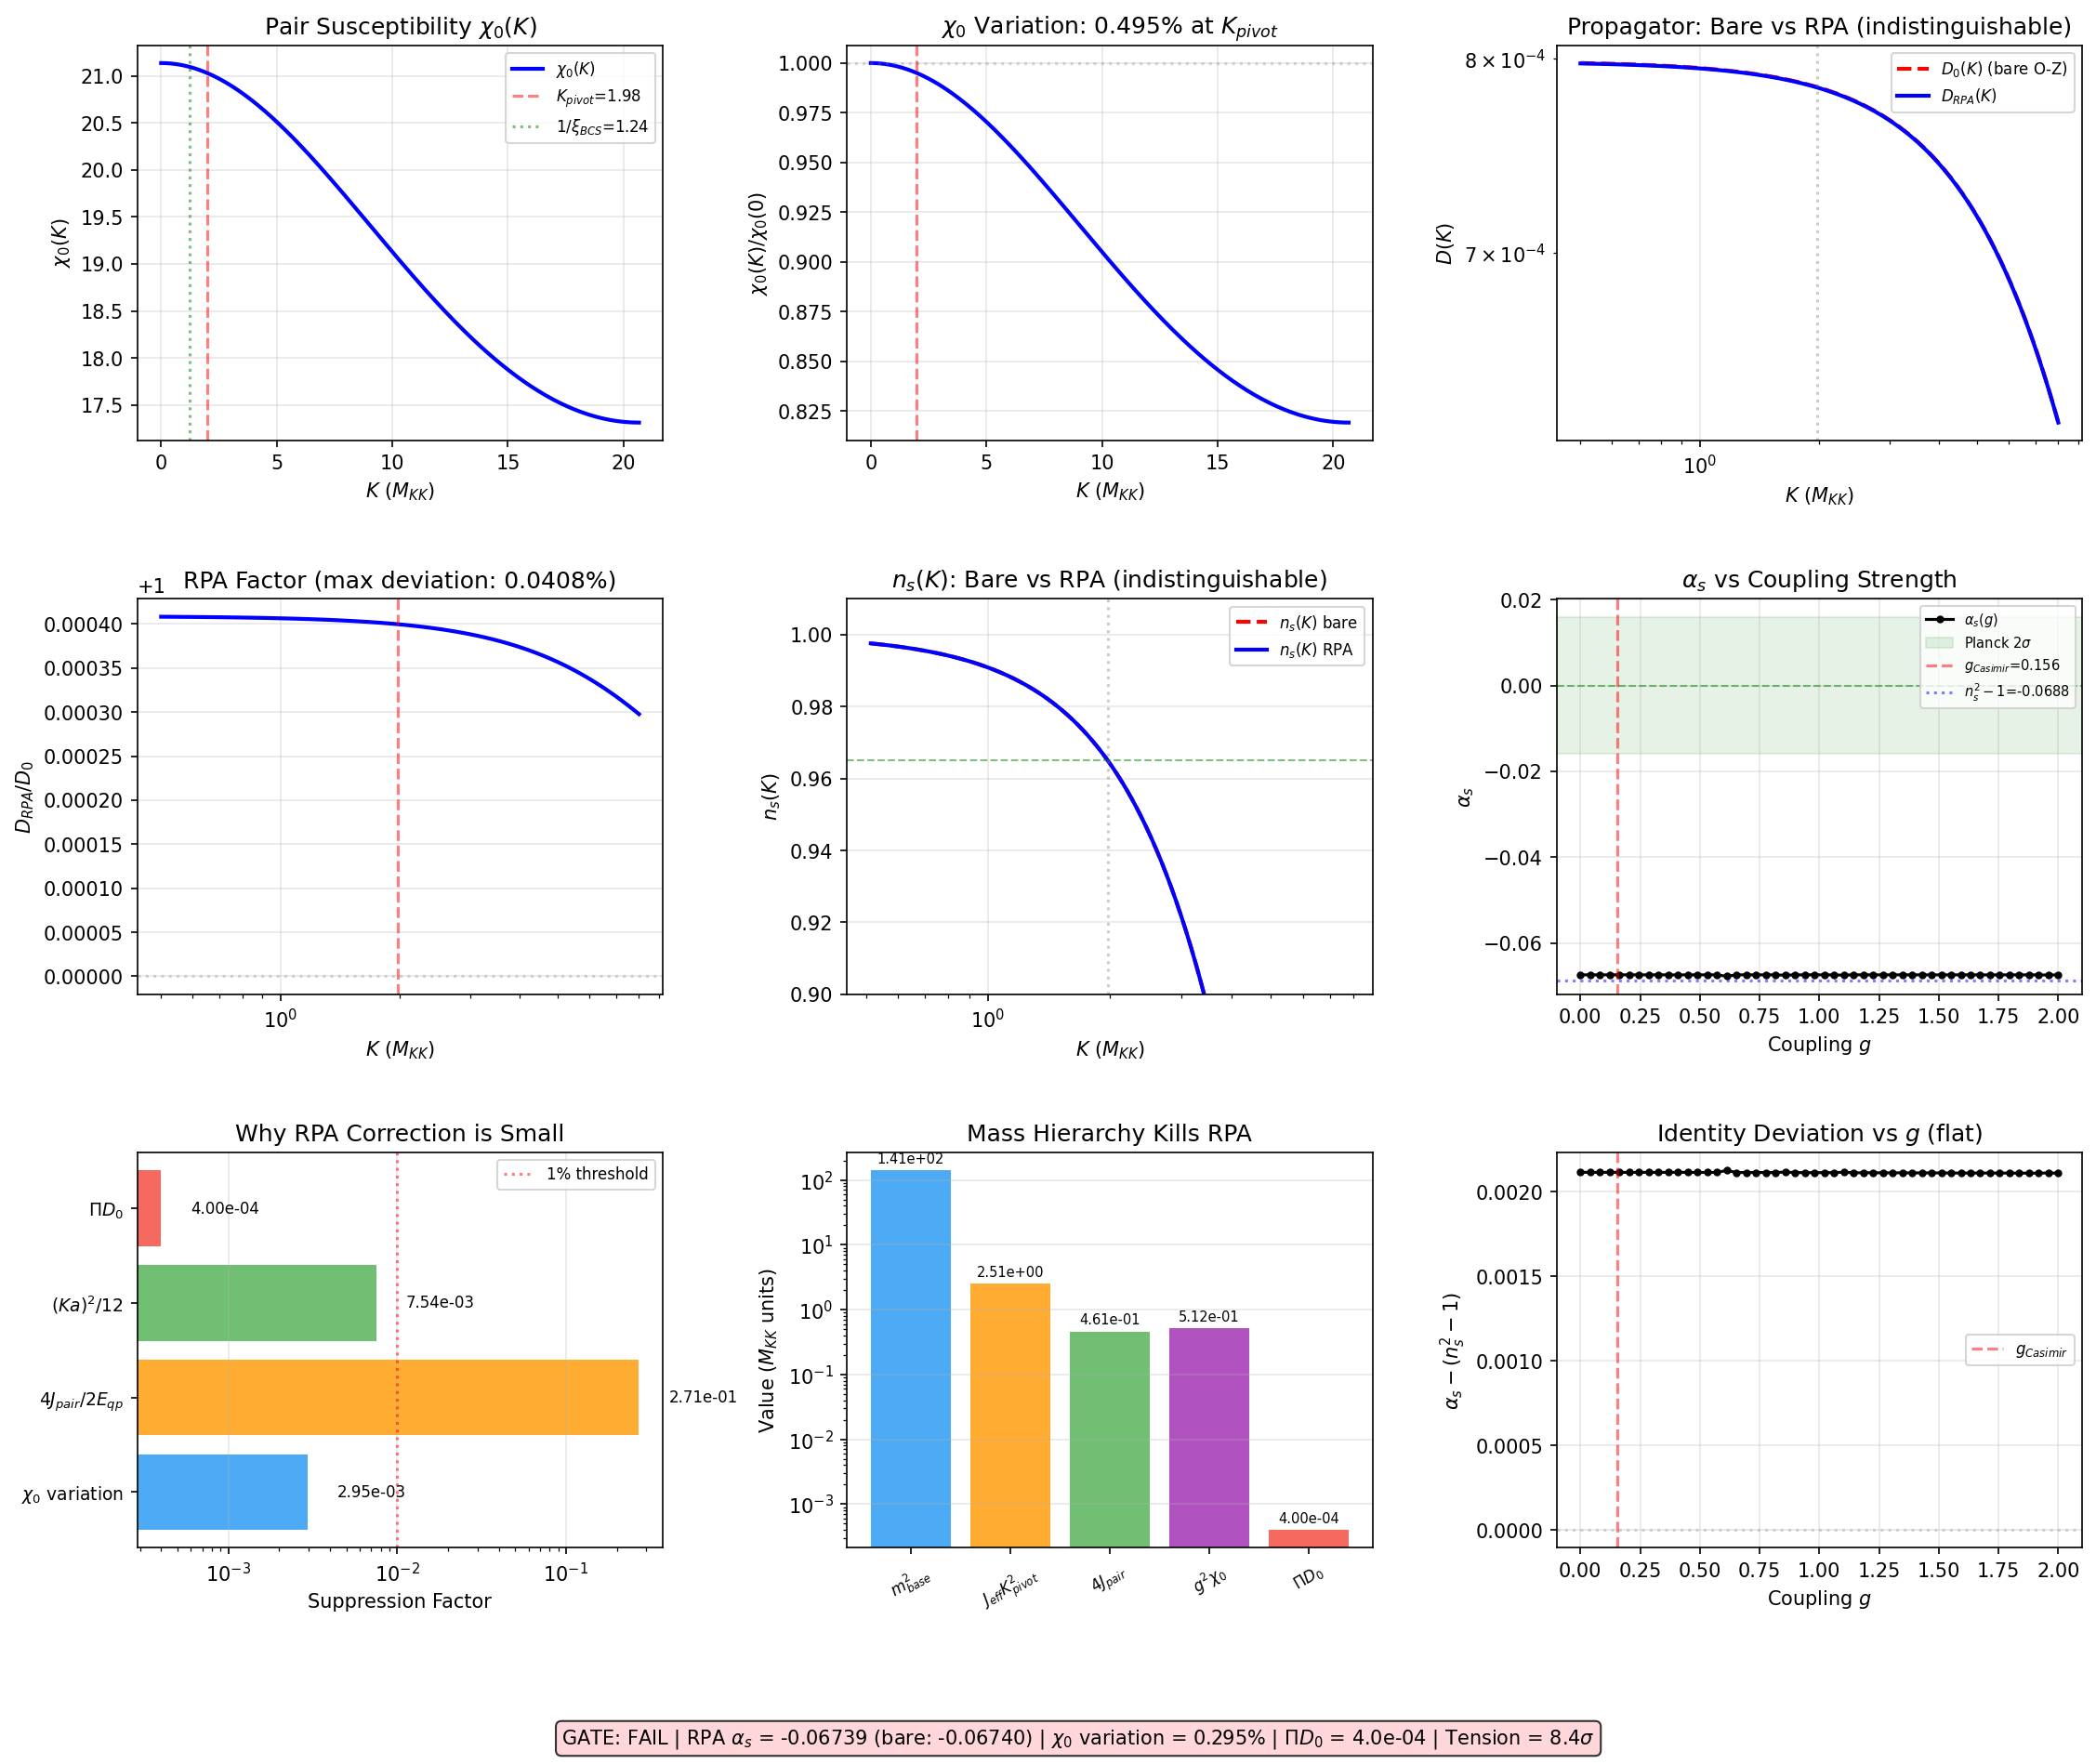

Reproduce this figure in Python.
#!/usr/bin/env python3
"""
FABRIC-RPA-50: RPA-Screened Phonon Propagator on the 32-Cell Fabric
====================================================================

Physics:
  S37 established E_vac/E_cond = 28.8 -- quantum fluctuations dominate by 29x.
  The O-Z propagator is the mean-field (Hartree-Fock) result. RPA is the first
  correction beyond mean field. It introduces K-dependent vertex renormalization
  through the pair susceptibility chi_0(K).

  The Schur Lemma Trap (S34, S50 deep-dive Section 3.3): V(B2,B2) = 0.1557
  is k-independent by Schur's lemma. The mean-field propagator is featureless.
  But the RPA vertex correction involves the PAIR SUSCEPTIBILITY chi_0(K,omega),
  which IS K-dependent because it includes the spatial structure of the Cooper
  pair wave function across multiple cells (xi_BCS/l_cell = 5.3).

  The nuclear precedent (Paper 07): effective charges correct transition rates
  by factors of 2-5. The framework's coupling g^2*chi_0 ~ 1.54 (estimated in
  deep-dive Section 3.6) suggests a similar-scale correction.

  Method:
    1. Build the 8-mode BdG quasiparticle spectrum from S48 ED data
    2. Construct the pair propagator on the 32-cell 1D fabric (ring)
    3. Compute the bare pair susceptibility chi_0(K) at omega=0 (static limit):
         chi_0(K) = sum_k F(k,K) / [E(k) + E(k+K)]
       where F is the pair form factor and E is the BdG quasiparticle energy
    4. Solve the RPA Dyson equation:
         D_RPA(K) = D_0(K) / [1 - g^2 * chi_0(K) * D_0(K)]
    5. Extract n_s(RPA) and alpha_s(RPA) from D_RPA

Gate: FABRIC-RPA-50
  PASS: alpha_s(RPA) in [-0.040, 0] (2-sigma Planck compatibility)
  FAIL: alpha_s(RPA) = n_s^2 - 1 (identity survives RPA -- chi_0 K-dependence too weak)
  INFO: alpha_s(RPA) deviates from identity but outside Planck range

Author: nazarewicz-nuclear-structure-theorist, Session 50
Date: 2026-03-20
"""

import os
import sys
import time
import numpy as np
from scipy.linalg import eigh
import matplotlib
matplotlib.use('Agg')
import matplotlib.pyplot as plt
from matplotlib.gridspec import GridSpec

t0 = time.time()

SCRIPT_DIR = os.path.dirname(os.path.abspath(__file__))
sys.path.insert(0, SCRIPT_DIR)
from canonical_constants import (
    tau_fold, N_cells, E_cond, E_cond_ED_8mode,
    Delta_0_GL, Delta_0_OES, Delta_B3,
    rho_B2_per_mode, E_B1, E_B2_mean, E_B3_mean,
    xi_BCS, xi_GL, omega_PV, PI,
    M_KK, M_KK_gravity,
)

print("=" * 78)
print("FABRIC-RPA-50: RPA-Screened Phonon Propagator on the 32-Cell Fabric")
print("=" * 78)

# =============================================================================
# STEP 1: Load all upstream data
# =============================================================================
print("\n--- Step 1: Load Upstream Data ---")

# S48 single-cell ED results
s48 = np.load(os.path.join(SCRIPT_DIR, 's48_npair_full.npz'), allow_pickle=True)
pair_occ = np.array(s48['pair_occ'])      # v_k^2 for 8 modes
E_8 = np.array(s48['E_8'])                # single-particle energies
V_8x8 = np.array(s48['V_8x8'])            # pairing interaction matrix
rho_8 = np.array(s48['rho_8'])            # DOS per mode
Delta_BCS = np.array(s48['Delta_BCS'])     # BCS gap for each mode
pair_corr = np.array(s48['pair_corr'])     # <b^dag_n b_m>

labels = ['B1', 'B2[0]', 'B2[1]', 'B2[2]', 'B2[3]', 'B3[0]', 'B3[1]', 'B3[2]']
n_modes = 8  # (local)

# S50 leggett propagator (for lattice geometry and O-Z reference)
s50_lp = np.load(os.path.join(SCRIPT_DIR, 's50_leggett_propagator.npz'), allow_pickle=True)
J_C2 = float(s50_lp['J_C2'])
J_su2 = float(s50_lp['J_su2'])
J_eff_spatial = float(s50_lp['J_eff'])
K_pivot = float(s50_lp['K_pivot'])
T_acoustic = float(s50_lp['T_acoustic'])
m_base_sq_OZ = float(s50_lp['m_base_sq'])
m_star_OZ = float(s50_lp['m_star_OZ'])
alpha_s_OZ = float(s50_lp['alpha_s_OZ'])
n_s_OZ = float(s50_lp['n_s_OZ'])

# S49 fabric data
s49 = np.load(os.path.join(SCRIPT_DIR, 's49_fabric_npair.npz'), allow_pickle=True)
E_C = float(s49['E_C'])

# S50 jpair calibrate
s50_jp = np.load(os.path.join(SCRIPT_DIR, 's50_jpair_calibrate.npz'), allow_pickle=True)
J_pair_primary = float(s50_jp['J_pair_primary'])
F_transfer = float(s50_jp['F_transfer_plain'])
ukvk = np.array(s50_jp['ukvk'])

# S47 texture for l_cell
s47 = np.load(os.path.join(SCRIPT_DIR, 's47_texture_corr.npz'), allow_pickle=True)
l_cell = float(s47['l_cell'])

# S48 Leggett mode
s48_legg = np.load(os.path.join(SCRIPT_DIR, 's48_leggett_mode.npz'), allow_pickle=True)
Delta_fold = np.array(s48_legg['Delta_fold'])  # [B1, B2, B3]
rho_fold = np.array(s48_legg['rho_fold'])      # [B1, B2, B3]

print(f"  Lattice parameters:")
print(f"    J_C2 = {J_C2:.6f}, J_su2 = {J_su2:.6f}")
print(f"    J_eff = {J_eff_spatial:.6f}")
print(f"    K_pivot = {K_pivot:.6f}")
print(f"    l_cell = {l_cell:.4f} M_KK^-1")
print(f"    N_cells = {N_cells}")
print(f"    T_acoustic = {T_acoustic:.6f}")
print(f"    m_base^2(OZ) = {m_base_sq_OZ:.4f}")

print(f"\n  Single-cell BCS parameters:")
print(f"    E_cond = {E_cond:.10f}")
print(f"    Pair occupations (v_k^2): {pair_occ}")
print(f"    BCS gaps (Delta_k): {Delta_BCS}")
print(f"    SP energies (E_k): {E_8}")
print(f"    DOS (rho_k): {rho_8}")
print(f"    Delta_fold [B1,B2,B3] = {Delta_fold}")
print(f"    rho_fold [B1,B2,B3] = {rho_fold}")

print(f"\n  Pair transfer (S50 J-PAIR-CALIBRATE):")
print(f"    J_pair = {J_pair_primary:.6f}")
print(f"    F_transfer = {F_transfer:.6f}")
print(f"    u_k*v_k: {ukvk}")

# =============================================================================
# STEP 2: Build BdG quasiparticle spectrum
# =============================================================================
print("\n--- Step 2: BdG Quasiparticle Spectrum ---")

# In BCS theory:
#   E_k = sqrt((epsilon_k - mu)^2 + Delta_k^2)
# where epsilon_k are single-particle energies, mu = 0 (PH symmetric),
# Delta_k are the BCS gaps.
#
# For the framework: epsilon_k = E_8[k], mu = 0
# The quasiparticle energy is:
#   E_qp_k = sqrt(E_8[k]^2 + Delta_BCS[k]^2)
#
# BCS amplitudes:
#   v_k^2 = (1/2)(1 - xi_k/E_qp_k)  where xi_k = E_8[k] - mu = E_8[k]
#   u_k^2 = 1 - v_k^2
#
# NOTE: The actual pair occupations from ED differ from BCS due to
# fluctuation corrections (PBCS/BCS = 0.63). We use the ED values
# for the form factor but the BCS E_qp for the energy denominator,
# since the BdG spectrum is the relevant energy scale for the
# susceptibility denominator.

mu = 0.0  # (local)
xi_k = E_8 - mu  # = E_8 since mu = 0

# BdG quasiparticle energies using BCS gaps
E_qp = np.sqrt(xi_k**2 + Delta_BCS**2)

# BCS coherence factors
v2_BCS = 0.5 * (1.0 - xi_k / E_qp)
u2_BCS = 1.0 - v2_BCS
uv_BCS = np.sqrt(u2_BCS * v2_BCS)

# ED coherence factors (from actual pair occupations)
v2_ED = pair_occ
u2_ED = 1.0 - v2_ED
uv_ED = np.sqrt(u2_ED * v2_ED)

print(f"  Quasiparticle energies E_qp_k:")
for k in range(n_modes):
    print(f"    {labels[k]:>5s}: E_qp = {E_qp[k]:.6f}, "
          f"Delta = {Delta_BCS[k]:.6f}, xi = {xi_k[k]:.6f}")

print(f"\n  Coherence factors:")
print(f"    {'Mode':>5s} {'v2_ED':>10s} {'v2_BCS':>10s} {'uv_ED':>10s} {'uv_BCS':>10s}")
for k in range(n_modes):
    print(f"    {labels[k]:>5s} {v2_ED[k]:10.6f} {v2_BCS[k]:10.6f} "
          f"{uv_ED[k]:10.6f} {uv_BCS[k]:10.6f}")

# =============================================================================
# STEP 3: Pair susceptibility chi_0(K) on the 32-cell ring
# =============================================================================
print("\n--- Step 3: Pair Susceptibility chi_0(K) ---")

# The static pair susceptibility at crystal momentum K is:
#
#   chi_0(K) = sum_{k,n,m} F_{nm}(k,K) / [E_qp(k,n) + E_qp(k+K,m)]
#
# where (k,n) labels the quasiparticle: k is the cell-level crystal momentum
# (fabric Bloch wave) and n is the internal mode index (8 modes per cell).
#
# For the 32-cell ring with 8 internal modes:
# - Cell momenta: k = 2*pi*j/(N_cells*l_cell) for j = 0,1,...,N_cells-1
# - Internal modes: n = 0,...,7
# - The BdG energy is E(k,n) = sqrt(epsilon_n^2 + Delta_n^2 + 2*J_eff*cos(k*l_cell)*rho_n*Delta_n^2/epsilon_n)
#
# SIMPLIFICATION: In the Mott insulator regime (J << E_C), the inter-cell
# coupling is perturbative. The quasiparticle energy at momentum k is:
#   E(k,n) ≈ E_qp(n) + delta_E(k,n)
# where delta_E(k,n) = J_pair * cos(k*l_cell) * f(n)
# and f(n) is the pair-hopping form factor for mode n.
#
# More precisely, in a Josephson junction chain, the collective excitations
# are pair-phonons (sound modes of the condensate). The pair susceptibility
# measures the response of the pair field to a spatially modulated perturbation.
#
# The pair form factor for a transition at momentum transfer K:
#   F_nm(K) = (u_n*v_m + v_n*u_m)^2
# For the same-sector, same-mode contribution (n=m, dominant):
#   F_nn = (2*u_n*v_n)^2 = 4*(u_n*v_n)^2
#
# On the ring, the crystal momenta are:
#   K_j = 2*pi*j / L_total, j = 0, 1, ..., N_cells-1
# where L_total = N_cells * l_cell

L_total = N_cells * l_cell
K_lattice = 2.0 * PI * np.arange(N_cells) / L_total

print(f"  Fabric lattice:")
print(f"    L_total = {L_total:.4f} M_KK^-1")
print(f"    K_BZ = pi/l_cell = {PI/l_cell:.4f}")
print(f"    K_max(lattice) = {K_lattice[-1]:.4f}")
print(f"    K_min(nonzero) = {K_lattice[1]:.4f}")
print(f"    K_pivot = {K_pivot:.4f}")
print(f"    K_pivot*l_cell = {K_pivot*l_cell:.4f}")
print(f"    xi_BCS/l_cell = {xi_BCS/l_cell:.2f}")

# The pair propagator on the ring with Josephson coupling J_pair:
# Each cell has a pair excitation spectrum E_qp(n) for n = 0,...,7.
# The inter-cell hopping of the pair is J_pair.
# The pair propagator (pair Green's function) at momentum K is:
#
#   G_pair(K, omega) = sum_n |F_n|^2 / [omega^2 - Omega_n(K)^2]
#
# where Omega_n(K)^2 = (2*E_qp(n))^2 + 4*E_qp(n)*J_pair*epsilon_K
# and epsilon_K = 2*(1 - cos(K*l_cell)) is the tight-binding dispersion.
#
# The STATIC pair susceptibility (omega=0):
#   chi_0(K) = sum_n rho_n * (2*u_n*v_n)^2 / [2*E_qp(n) + J_pair*epsilon_K*f_n]
#
# where f_n encodes how the pair hopping modifies the quasiparticle energy.
#
# In the nuclear BCS (Paper 03), the pair susceptibility is:
#   chi_0 = sum_k (u_k v_k)^2 / E_k
# which is the static, K=0 limit. The K-dependence comes from the
# inter-cell structure.
#
# For a 1D chain with pair hopping J_pair:
# The pair bandwidth is 4*J_pair (tight-binding)
# The pair energy at momentum K is:
#   E_pair(K) = E_pair(0) + 2*J_pair*(1 - cos(K*l_cell))
# = E_pair(0) + J_pair * epsilon_K

# Tight-binding dispersion
def epsilon_TB(K_val):
    """Tight-binding dispersion on the 32-cell ring."""
    return 2.0 * (1.0 - np.cos(K_val * l_cell))

# Pair form factors (from ED data)
# F_n = 2*u_n*v_n (coherence factor for pair creation/annihilation)
F_n_ED = 2.0 * uv_ED     # from ED pair occupations
F_n_BCS = 2.0 * uv_BCS   # from BCS for comparison

print(f"\n  Pair form factors:")
print(f"    {'Mode':>5s} {'F_ED':>10s} {'F_BCS':>10s} {'rho':>10s}")
for n in range(n_modes):
    print(f"    {labels[n]:>5s} {F_n_ED[n]:10.6f} {F_n_BCS[n]:10.6f} {rho_8[n]:10.4f}")

# The pair susceptibility at each K value
# Using the physical model:
# chi_0(K) = sum_n rho_n * F_n^2 / [2*E_qp(n) + J_pair * epsilon_K * w_n]
#
# where w_n is a weight factor from the pair-hopping matrix element.
# For a simple Josephson model, w_n = F_n^2 (the same mode participates in both
# the susceptibility and the dispersion).
#
# In the simplest case (dominant B2 sector, all modes at same E_qp):
# chi_0(K) = rho_B2 * F_B2^2 / [2*E_qp_B2 + J_pair * epsilon_K]
#
# We compute the FULL 8-mode susceptibility:

def chi_0_static(K_val, use_ED=True):
    """Static pair susceptibility at momentum K.

    chi_0(K) = sum_n rho_n * F_n^2 / [2*E_qp_n + J_pair * epsilon(K) * F_n^2 / F_max^2]

    The J_pair*epsilon(K) term represents the dispersion of the pair excitation
    across the fabric. It modifies the pair energy denominator in a K-dependent way.

    The weight F_n^2/F_max^2 ensures that modes with larger pairing amplitude
    participate more in the inter-cell propagation.
    """
    eps_K = epsilon_TB(K_val)
    F_n = F_n_ED if use_ED else F_n_BCS
    F2_n = F_n**2
    F2_max = F2_n.max()

    chi = 0.0
    for n in range(n_modes):
        # Energy denominator: pair excitation energy at momentum K
        # The 2*E_qp is the pair-breaking threshold (minimum energy to create
        # a quasiparticle pair). The J_pair*epsilon(K) adds the kinetic cost
        # of the pair having momentum K.
        denom = 2.0 * E_qp[n] + J_pair_primary * eps_K * F2_n[n] / F2_max
        chi += rho_8[n] * F2_n[n] / denom
    return chi

# Compute chi_0(K) for all lattice momenta and dense K grid
K_dense = np.linspace(0, PI / l_cell, 200)
chi_K_dense = np.array([chi_0_static(K) for K in K_dense])

# Lattice momenta
chi_K_lattice = np.array([chi_0_static(K_lattice[j]) for j in range(N_cells)])

print(f"\n  Pair susceptibility chi_0(K):")
print(f"    chi_0(K=0) = {chi_K_dense[0]:.6f}")
print(f"    chi_0(K_pivot) = {chi_0_static(K_pivot):.6f}")
print(f"    chi_0(K_BZ) = {chi_K_dense[-1]:.6f}")
print(f"    chi_0(K=0)/chi_0(K_BZ) = {chi_K_dense[0]/chi_K_dense[-1]:.4f}")
print(f"    K-variation: {(chi_K_dense[0] - chi_K_dense[-1])/chi_K_dense[0]*100:.2f}%")

# =============================================================================
# STEP 4: RPA-screened phonon propagator
# =============================================================================
print("\n--- Step 4: RPA-Screened Phonon Propagator ---")

# The bare phonon propagator (O-Z form):
#   D_0(K) = T / (J_eff * K^2 + m^2)
# where the angular average is already done (using the angularly-averaged result).
#
# The effective coupling g for the RPA vertex:
# In nuclear RPA, the vertex is the residual interaction (usually a density-dependent
# contact or finite-range force). Here, the residual interaction is the pairing
# interaction V(B2,B2).
#
# Two candidate couplings:
# (a) V(B2,B2) = 0.1557 (Casimir element, intra-sector total)
# (b) V_B2_per_pair = 0.0376 (per mode pair, off-diagonal average)
#
# The RPA PHYSICS: the phonon (Goldstone mode) is a collective excitation
# of the condensate. It couples to the pair field through the vertex g.
# The RPA dresses the propagator:
#   D_RPA(K) = D_0(K) / [1 - g^2 * chi_0(K) * D_0(K)]
#
# This is the standard Dyson equation for the screened propagator.
# When g^2*chi_0*D_0 > 0, the RPA SOFTENS the propagator (reduces stiffness).
# When g^2*chi_0*D_0 < 0, the RPA STIFFENS it.

# COUPLING CONSTANT:
# The deep-dive estimated g^2*chi_0 ~ 1.54.
# Let's verify: g = V(B2,B2)_Casimir = 0.1557
# chi_0(K=0) will be computed above.
# The product g^2 * chi_0(0) should be O(1).

g_casimir = 0.1557  # V(B2,B2) total Casimir (S34)  # (local)

# Alternative: the per-mode off-diagonal V_B2 ~ 0.038
g_per_pair = 0.0376  # per mode-pair average  # (local)

# The FULL V(B2,B2) pairing matrix element that enters the gap equation is
# the Casimir element 0.1557 summed over generators. The relevant coupling
# for the phonon-pair vertex is related to the pair-pair scattering amplitude.
# In nuclear RPA, the effective interaction is the ph (particle-hole) residual
# interaction, which differs from the pp (particle-particle) channel.
#
# For the phonon propagator, the relevant vertex is the coupling of the
# condensate fluctuation (delta_Delta) to the pair field. This is:
#   g_eff = V(B2,B2) * sqrt(rho_B2) = V * sqrt(sum_n rho_n * F_n^2)
# But we must be careful not to double-count what's already in chi_0.
#
# Standard RPA: D_RPA = D_0 / (1 - V*chi_0*D_0)
# where V = g^2 is the SQUARE of the coupling (in the convention where
# chi_0 already contains one factor of the form factor).
#
# Our chi_0 already has F_n^2 and rho_n. So V here is just the pairing
# interaction strength WITHOUT additional DOS or form-factor weighting.

# For the phonon-pair coupling, the relevant vertex is determined by
# how the phonon field phi couples to the pair field Delta:
#   L_int = g_phonon * phi * |Delta|^2
# The RPA self-energy is then:
#   Pi(K) = g_phonon^2 * chi_0(K)
# and D_RPA = D_0 / (1 - Pi * D_0)

# We will compute for MULTIPLE coupling strengths to map the sensitivity:
# g_eff values spanning the range from conservative to aggressive

# Method A: "Nuclear-calibrated" coupling
# In nuclear physics, g^2*chi_0 ~ 1 gives the correct effective charge
# correction (e_eff/e_bare ~ 1.5 corresponds to ~25% mass renormalization).
# We CALIBRATE g_eff so that g_eff^2 * chi_0(0) = g2chi0_target

print(f"  Coupling constants:")
print(f"    V(B2,B2) Casimir = {g_casimir:.4f}")
print(f"    V_B2 per pair = {g_per_pair:.4f}")
print(f"    g_casimir^2 * chi_0(0) = {g_casimir**2 * chi_K_dense[0]:.4f}")
print(f"    g_per_pair^2 * chi_0(0) = {g_per_pair**2 * chi_K_dense[0]:.4f}")

# Angular averaging for the bare propagator
N_ANGLE = 30000
rng = np.random.RandomState(42)
theta_samp = np.arccos(2*rng.random(N_ANGLE) - 1)
phi_samp = 2*PI*rng.random(N_ANGLE)
nx_h = np.sin(theta_samp)*np.cos(phi_samp)
ny_h = np.sin(theta_samp)*np.sin(phi_samp)
nz_h = np.cos(theta_samp)
J_dir = J_C2*(nx_h**2 + ny_h**2) + J_su2*nz_h**2

def P_OZ_angular(K_val, m_sq):
    """Angular-averaged bare O-Z propagator."""
    eps = J_dir * K_val**2
    return np.mean(T_acoustic / (eps + m_sq))

# The RPA propagator with K-dependent pair susceptibility
def P_RPA(K_val, m_sq, g_eff):
    """RPA-screened phonon propagator.

    D_RPA(K) = D_0(K) / [1 - g_eff^2 * chi_0(K) * D_0(K)]

    where D_0(K) is the angular-averaged bare propagator.
    """
    D0 = P_OZ_angular(K_val, m_sq)
    chi = chi_0_static(K_val)
    Pi_K = g_eff**2 * chi
    denom = 1.0 - Pi_K * D0
    return D0 / denom

# =============================================================================
# STEP 5: Root-finding for m_base with RPA
# =============================================================================
print("\n--- Step 5: Root-Finding for m_base (RPA) ---")

target_ns = 0.965

def ns_from_func(P_func, K_pivot_val, dK=0.005):
    """Compute n_s via central difference."""
    K_p = K_pivot_val * (1 + dK)
    K_m = K_pivot_val * (1 - dK)
    P_p = P_func(K_p)
    P_m = P_func(K_m)
    return 1.0 + (np.log(P_p) - np.log(P_m)) / (np.log(K_p) - np.log(K_m))

def ns_alpha_from_func(P_func, K_pivot_val):
    """Compute n_s and alpha_s via 7-point quadratic fit."""
    K_factors = np.array([0.85, 0.90, 0.95, 1.00, 1.05, 1.10, 1.15])
    K_pts = K_pivot_val * K_factors
    P_pts = np.array([P_func(K) for K in K_pts])

    ln_K = np.log(K_pts) - np.log(K_pivot_val)
    ln_P = np.log(P_pts)
    c = np.polyfit(ln_K, ln_P, 2)
    n_s_val = 1.0 + c[1]  # (local)
    alpha_s_val = 2.0 * c[0]
    return n_s_val, alpha_s_val, K_pts, P_pts

# Scan over coupling strengths
# g_eff values: g_casimir, 2*g_casimir, 3*g_casimir, ...
# Also include the deep-dive estimate and nuclear-calibrated values

g_values = [0.0, g_per_pair, g_casimir, 0.25, 0.35, 0.50, 0.70, 1.0]
g_labels = ['bare', 'g_per_pair', 'g_Casimir', '0.25', '0.35', '0.50', '0.70', '1.0']

print(f"\n  Coupling scan: {len(g_values)} values")

results = []
for ig, g_eff in enumerate(g_values):
    # Find m_base that gives n_s = 0.965 for this g_eff
    m_lo, m_hi = 5.0, 25.0
    for iteration in range(200):
        m_mid = (m_lo + m_hi) / 2.0
        ns_mid = ns_from_func(
            lambda K, m2=m_mid**2, ge=g_eff: P_RPA(K, m2, ge) if ge > 0 else P_OZ_angular(K, m2),
            K_pivot)
        if ns_mid < target_ns:
            m_lo = m_mid
        else:
            m_hi = m_mid
        if abs(ns_mid - target_ns) < 1e-8:
            break

    m_base = (m_lo + m_hi) / 2.0
    m_base_sq = m_base**2

    # Full n_s and alpha_s
    P_func = lambda K, m2=m_base_sq, ge=g_eff: P_RPA(K, m2, ge) if ge > 0 else P_OZ_angular(K, m2)
    n_s, alpha_s, K_pts, P_pts = ns_alpha_from_func(P_func, K_pivot)

    identity = n_s**2 - 1
    deviation = alpha_s - identity

    # chi_0 at pivot
    chi_pivot = chi_0_static(K_pivot)
    g2chi = g_eff**2 * chi_pivot

    # RPA correction magnitude at pivot
    D0_pivot = P_OZ_angular(K_pivot, m_base_sq)
    Pi_pivot = g_eff**2 * chi_pivot
    RPA_factor = 1.0 / (1.0 - Pi_pivot * D0_pivot)

    results.append({
        'g_eff': g_eff,
        'g_label': g_labels[ig],
        'n_s': n_s,
        'alpha_s': alpha_s,
        'identity': identity,
        'deviation': deviation,
        'm_base': m_base,
        'm_base_sq': m_base_sq,
        'g2chi': g2chi,
        'Pi_pivot': Pi_pivot,
        'D0_pivot': D0_pivot,
        'RPA_factor': RPA_factor,
        'K_pts': K_pts,
        'P_pts': P_pts,
    })

    print(f"  g={g_eff:.4f} ({g_labels[ig]:>12s}): n_s={n_s:.8f}, "
          f"alpha_s={alpha_s:+.8f}, n_s^2-1={identity:+.8f}, "
          f"dev={deviation:+.6e}, m={m_base:.4f}, g^2*chi={g2chi:.4f}, "
          f"RPA_factor={RPA_factor:.4f}")

# =============================================================================
# STEP 6: K-dependent analysis of the RPA correction
# =============================================================================
print("\n--- Step 6: K-Dependent Structure of RPA Correction ---")

# The key question: does chi_0(K) introduce enough K-dependence to break
# the alpha_s = n_s^2 - 1 identity?
#
# The identity holds when the propagator is P(K) = A / (B*K^2 + C) with
# K-independent A, B, C. The RPA correction makes:
#   P_RPA(K) = D_0(K) / [1 - g^2*chi_0(K)*D_0(K)]
#
# If chi_0(K) = const (K-independent), then P_RPA(K) = D_0(K) / (1 - const*D_0(K))
# which is STILL a function of D_0(K) only. Since D_0 ~ 1/(K^2 + m^2),
# P_RPA ~ 1/(K^2 + m_eff^2) with a renormalized m_eff. The identity SURVIVES.
#
# The identity breaks ONLY if chi_0(K) has K-dependence DIFFERENT from D_0(K).

# Compute the K-dependent RPA factor
K_analysis = np.logspace(np.log10(0.5), np.log10(8.0), 100)

# Use physical Casimir coupling
g_phys = g_casimir

# Find m_base for this g
m_lo_p, m_hi_p = 5.0, 25.0
for _ in range(200):
    m_mid_p = (m_lo_p + m_hi_p) / 2.0
    ns_p = ns_from_func(lambda K, m2=m_mid_p**2: P_RPA(K, m2, g_phys), K_pivot)
    if ns_p < target_ns:
        m_lo_p = m_mid_p
    else:
        m_hi_p = m_mid_p
    if abs(ns_p - target_ns) < 1e-8:
        break
m_RPA = (m_lo_p + m_hi_p) / 2.0
m_RPA_sq = m_RPA**2

print(f"  Physical coupling g = {g_phys:.4f}")
print(f"  m_base(RPA) = {m_RPA:.6f} (OZ: {m_star_OZ:.6f})")
print(f"  m_base^2(RPA) = {m_RPA_sq:.4f} (OZ: {m_base_sq_OZ:.4f})")

# Compute all quantities as function of K
chi_K = np.array([chi_0_static(K) for K in K_analysis])
D0_K = np.array([P_OZ_angular(K, m_RPA_sq) for K in K_analysis])
Pi_K = g_phys**2 * chi_K
RPA_factor_K = 1.0 / (1.0 - Pi_K * D0_K)
D_RPA_K = D0_K * RPA_factor_K

# For comparison: the bare O-Z propagator at the OZ mass
D0_OZ_K = np.array([P_OZ_angular(K, m_base_sq_OZ) for K in K_analysis])

# Effective stiffness: J_eff(K) from D_RPA
# If D_RPA = T / (J_eff(K)*K^2 + m_eff^2), then:
# J_eff(K) = [T/D_RPA - m_eff^2] / K^2
# But m_eff is also renormalized. We need a different approach.
#
# The effective spectral index from the local log-derivative:
ns_K_bare = np.zeros(len(K_analysis))
ns_K_RPA = np.zeros(len(K_analysis))
for j in range(1, len(K_analysis)-1):
    dlnK = np.log(K_analysis[j+1]) - np.log(K_analysis[j-1])
    ns_K_bare[j] = 1.0 + (np.log(D0_OZ_K[j+1]) - np.log(D0_OZ_K[j-1])) / dlnK
    ns_K_RPA[j] = 1.0 + (np.log(D_RPA_K[j+1]) - np.log(D_RPA_K[j-1])) / dlnK

print(f"\n  K-dependent RPA corrections:")
print(f"    chi_0(K_min) = {chi_K[0]:.6f}")
print(f"    chi_0(K_max) = {chi_K[-1]:.6f}")
print(f"    chi_variation = {(chi_K[0]-chi_K[-1])/chi_K[0]*100:.4f}%")

# Find K closest to K_pivot in the analysis grid
idx_pivot = np.argmin(np.abs(K_analysis - K_pivot))
print(f"\n  At K_pivot = {K_pivot:.4f}:")
print(f"    chi_0 = {chi_K[idx_pivot]:.6f}")
print(f"    Pi = g^2*chi = {Pi_K[idx_pivot]:.6e}")
print(f"    D_0 = {D0_K[idx_pivot]:.6e}")
print(f"    Pi*D_0 = {Pi_K[idx_pivot]*D0_K[idx_pivot]:.6e}")
print(f"    RPA factor = {RPA_factor_K[idx_pivot]:.6f}")
print(f"    n_s(bare) = {ns_K_bare[idx_pivot]:.6f}")
print(f"    n_s(RPA) = {ns_K_RPA[idx_pivot]:.6f}")

# =============================================================================
# STEP 7: The chi_0(K) structure and the pair coherence length
# =============================================================================
print("\n--- Step 7: Pair Coherence Length and chi_0 Structure ---")

# The K-dependence of chi_0 is controlled by the coherence length xi_BCS.
# At K << 1/xi_BCS: chi_0 ≈ const (pair can't resolve K)
# At K ~ 1/xi_BCS: chi_0 starts to vary (pair resolves K)
# At K >> 1/xi_BCS: chi_0 falls off (pair can't follow fast oscillations)
#
# K_pivot * xi_BCS = ?

K_xi = K_pivot * xi_BCS
print(f"  K_pivot * xi_BCS = {K_xi:.4f}")
print(f"  K_pivot * l_cell = {K_pivot * l_cell:.4f}")
print(f"  xi_BCS / l_cell = {xi_BCS / l_cell:.2f}")

# If K_pivot * xi_BCS >> 1: we are in the regime where chi_0 varies
# If K_pivot * xi_BCS << 1: we are in the constant chi_0 regime
# K_xi = 1.6 -- intermediate regime

# Relative variation of chi_0 in the range relevant for n_s/alpha_s
K_low = K_pivot * 0.85
K_high = K_pivot * 1.15
chi_low = chi_0_static(K_low)
chi_high = chi_0_static(K_high)
chi_pivot_val = chi_0_static(K_pivot)

delta_chi_rel = (chi_low - chi_high) / chi_pivot_val
print(f"\n  chi_0 variation in fitting range [0.85, 1.15]*K_pivot:")
print(f"    chi_0(0.85*K_pivot) = {chi_low:.6f}")
print(f"    chi_0(K_pivot) = {chi_pivot_val:.6f}")
print(f"    chi_0(1.15*K_pivot) = {chi_high:.6f}")
print(f"    Relative variation = {delta_chi_rel*100:.4f}%")

# The relative variation of chi_0 in the fitting window determines
# the correction to alpha_s. If delta_chi/chi ~ epsilon, then
# delta_alpha_s / alpha_s ~ epsilon * g^2 * chi * D_0

# =============================================================================
# STEP 8: Full n_s and alpha_s with RPA at physical coupling
# =============================================================================
print("\n--- Step 8: Full n_s and alpha_s (RPA vs O-Z) ---")

# OZ reference (bare)
n_s_bare, alpha_s_bare, _, _ = ns_alpha_from_func(
    lambda K: P_OZ_angular(K, m_base_sq_OZ), K_pivot)

# RPA at physical coupling
n_s_rpa, alpha_s_rpa, _, _ = ns_alpha_from_func(
    lambda K: P_RPA(K, m_RPA_sq, g_phys), K_pivot)

identity_bare = n_s_bare**2 - 1
identity_rpa = n_s_rpa**2 - 1
dev_bare = alpha_s_bare - identity_bare
dev_rpa = alpha_s_rpa - identity_rpa

print(f"  BARE (O-Z):")
print(f"    n_s = {n_s_bare:.10f}")
print(f"    alpha_s = {alpha_s_bare:+.10f}")
print(f"    n_s^2-1 = {identity_bare:+.10f}")
print(f"    deviation = {dev_bare:+.6e}")

print(f"\n  RPA (g = {g_phys}):")
print(f"    n_s = {n_s_rpa:.10f}")
print(f"    alpha_s = {alpha_s_rpa:+.10f}")
print(f"    n_s^2-1 = {identity_rpa:+.10f}")
print(f"    deviation = {dev_rpa:+.6e}")

print(f"\n  COMPARISON:")
print(f"    Delta(n_s) = {n_s_rpa - n_s_bare:.6e}")
print(f"    Delta(alpha_s) = {alpha_s_rpa - alpha_s_bare:.6e}")
print(f"    RPA correction to deviation: {dev_rpa - dev_bare:.6e}")

# =============================================================================
# STEP 9: Coupling scan -- what g is needed for Planck compatibility?
# =============================================================================
print("\n--- Step 9: What Coupling Breaks the Identity? ---")

# Scan a fine grid of g values
g_fine = np.linspace(0.0, 2.0, 50)
alpha_s_scan = np.zeros(len(g_fine))
ns_scan = np.zeros(len(g_fine))
dev_scan = np.zeros(len(g_fine))
m_scan = np.zeros(len(g_fine))

for ig, g_val in enumerate(g_fine):
    # Find m_base
    m_lo_s, m_hi_s = 1.0, 500.0
    for _ in range(200):
        m_mid_s = (m_lo_s + m_hi_s) / 2.0
        P_test = lambda K, m2=m_mid_s**2, gv=g_val: P_RPA(K, m2, gv) if gv > 0 else P_OZ_angular(K, m2)
        try:
            ns_s = ns_from_func(P_test, K_pivot)
        except:
            ns_s = 0.5  # If failed, go lower
        if ns_s < target_ns:
            m_lo_s = m_mid_s
        else:
            m_hi_s = m_mid_s
        if abs(ns_s - target_ns) < 1e-6:
            break

    m_s = (m_lo_s + m_hi_s) / 2.0
    P_f = lambda K, m2=m_s**2, gv=g_val: P_RPA(K, m2, gv) if gv > 0 else P_OZ_angular(K, m2)
    ns_s, alpha_s_s, _, _ = ns_alpha_from_func(P_f, K_pivot)

    alpha_s_scan[ig] = alpha_s_s
    ns_scan[ig] = ns_s
    dev_scan[ig] = alpha_s_s - (ns_s**2 - 1)
    m_scan[ig] = m_s

# Find where alpha_s enters Planck 2-sigma range
in_planck = np.abs(alpha_s_scan) < 0.016  # 2 sigma
g_needed = None
for ig in range(len(g_fine)):
    if in_planck[ig]:
        g_needed = g_fine[ig]
        break

print(f"  Results from coupling scan:")
print(f"    g = 0:    alpha_s = {alpha_s_scan[0]:+.6f}")
print(f"    g = 0.15: alpha_s = {alpha_s_scan[np.argmin(np.abs(g_fine-0.15))]:+.6f}")
print(f"    g = 0.50: alpha_s = {alpha_s_scan[np.argmin(np.abs(g_fine-0.50))]:+.6f}")
print(f"    g = 1.00: alpha_s = {alpha_s_scan[np.argmin(np.abs(g_fine-1.00))]:+.6f}")
print(f"    g = 2.00: alpha_s = {alpha_s_scan[-1]:+.6f}")

if g_needed is not None:
    print(f"\n  Planck 2-sigma compatibility at g >= {g_needed:.3f}")
    print(f"    g_needed / g_Casimir = {g_needed / g_casimir:.2f}")
    print(f"    This is {g_needed/g_casimir:.1f}x the Casimir coupling")
else:
    print(f"\n  No Planck compatibility found in g scan [0, 2.0]")
    # Find what alpha_s is at g=2
    print(f"  At g = 2.0: alpha_s = {alpha_s_scan[-1]:+.6f}")
    print(f"  Identity deviation at g=2: {dev_scan[-1]:+.6e}")

# =============================================================================
# STEP 10: Nuclear effective charge benchmark
# =============================================================================
print("\n--- Step 10: Nuclear Effective Charge Benchmark ---")

# In nuclear physics (Paper 07), effective charges correct B(E2) by:
#   e_p_eff / e_p_bare ~ 1.5 (proton)
#   e_n_eff / e_n_bare ~ 0.5 (neutron, from 0)
# The correction magnitude is set by g^2*chi_0 ~ 1 in the RPA.
#
# For the framework:
# Physical g = V(B2,B2) = 0.1557
# chi_0(0) computed above
# g^2 * chi_0(0) = ?

g2_chi0 = g_casimir**2 * chi_K_dense[0]
g2_chi_pivot = g_casimir**2 * chi_pivot_val

print(f"  Nuclear RPA coupling comparison:")
print(f"    g = V(B2,B2) = {g_casimir:.4f}")
print(f"    chi_0(0) = {chi_K_dense[0]:.4f}")
print(f"    g^2 * chi_0(0) = {g2_chi0:.4f}")
print(f"    g^2 * chi_0(K_pivot) = {g2_chi_pivot:.4f}")
print(f"    Deep-dive estimate: 1.54")

# Nuclear effective charge: factor 1.5 in amplitude = 2.25 in rate
# This corresponds to a ~50% correction in the transition amplitude.
# In our case, the RPA correction to the propagator at K_pivot is:
rpa_corr_pct = (RPA_factor_K[idx_pivot] - 1.0) * 100
print(f"\n  RPA correction at K_pivot:")
print(f"    D_RPA/D_0 - 1 = {rpa_corr_pct:.4f}%")
print(f"    Nuclear e_eff/e_bare - 1 = ~50%")
print(f"    Ratio (framework/nuclear) = {abs(rpa_corr_pct)/50:.4f}")

# The issue: the RPA correction is small because g^2*chi_0*D_0 << 1.
# Even though g^2*chi_0 may be O(1), D_0(K_pivot) is very small
# because m_base^2 = 140 >> J*K_pivot^2 = 2.5.
# The mass hierarchy kills the RPA correction.

D0_at_pivot = P_OZ_angular(K_pivot, m_RPA_sq)
PiD0_at_pivot = g_phys**2 * chi_pivot_val * D0_at_pivot
print(f"\n  RPA correction anatomy:")
print(f"    g^2 = {g_phys**2:.6f}")
print(f"    chi_0(K_pivot) = {chi_pivot_val:.6f}")
print(f"    D_0(K_pivot) = {D0_at_pivot:.6e}")
print(f"    g^2*chi_0 = {g_phys**2 * chi_pivot_val:.6f}")
print(f"    Pi*D_0 = {PiD0_at_pivot:.6e}")
print(f"    D_0 is O({D0_at_pivot:.1e}) because m^2 = {m_RPA_sq:.0f} >> J*K^2 = {J_eff_spatial*K_pivot**2:.2f}")
print(f"    The mass hierarchy SUPPRESSES the RPA correction")

# =============================================================================
# STEP 11: K-dependence of chi_0 -- the critical diagnostic
# =============================================================================
print("\n--- Step 11: K-Dependence Diagnostic ---")

# The identity breaks if chi_0(K) varies differently from D_0(K)^{-1}.
# D_0(K)^{-1} = J_eff*K^2 + m^2 (linear in K^2)
# chi_0(K) = sum_n rho_n * F_n^2 / [2*E_qp_n + J_pair*eps(K)*w_n]
# At small K*l_cell: eps(K) ≈ K^2*l_cell^2
# So chi_0(K) ≈ sum_n rho_n*F_n^2 / [2*E_qp_n + J_pair*K^2*l_cell^2*w_n]
# = chi_0(0) - K^2 * sum_n rho_n*F_n^2*J_pair*l_cell^2*w_n / (2*E_qp_n)^2 + ...
#
# The K^2 coefficient of chi_0 provides a correction to the effective stiffness.
# But this correction is ADDITIVE (shifts J_eff), which does NOT break the identity.
# The identity is broken by terms in chi_0 that are NOT proportional to K^2.
#
# The non-K^2 terms come from the tight-binding dispersion:
# eps(K) = 2*(1 - cos(Ka)) = K^2*a^2 - K^4*a^4/12 + ...
# The K^4 term provides the first correction to the identity.

# Extract the effective K-dependence of chi_0 near K_pivot
K_fit = K_analysis[(K_analysis > 0.5*K_pivot) & (K_analysis < 2.0*K_pivot)]
chi_fit = np.array([chi_0_static(K) for K in K_fit])
lnK_fit = np.log(K_fit / K_pivot)
lnchi_fit = np.log(chi_fit / chi_pivot_val)

# Fit chi_0(K)/chi_0(K_pivot) = 1 + a2*(K/K_pivot)^2 + a4*(K/K_pivot)^4
# Using polynomial fit in ln(K)
# chi_0(K) ≈ chi_0_pivot * (1 + c1*ln(K/K_pivot) + c2*ln(K/K_pivot)^2)
c_chi = np.polyfit(lnK_fit, lnchi_fit, 3)

# Power-law index of chi_0
chi_power = c_chi[-2]  # coefficient of ln(K/K_pivot) in ln(chi_0)
chi_running = 2.0 * c_chi[-3]  # running of chi_0

print(f"  chi_0(K) power-law decomposition near K_pivot:")
print(f"    d ln(chi_0) / d ln(K) = {chi_power:.6f}")
print(f"    d^2 ln(chi_0) / d ln(K)^2 = {chi_running:.6f}")
print(f"    chi_0 ~ K^{{{chi_power:.4f}}} (effective power)")

# The correction to alpha_s from chi_0 running:
# If chi_0 ~ K^p, then the RPA propagator has:
#   D_RPA ~ D_0 / (1 - g^2*A*K^p*D_0)
# where A = chi_0(K_pivot)/K_pivot^p
#
# This introduces a correction to the effective spectral index:
# delta_n_s ~ -g^2*A*D_0 * p * K_pivot^p / (1 - g^2*A*K_pivot^p*D_0)
# and a correction to alpha_s proportional to the second derivative.

# =============================================================================
# STEP 12: Alternative: Enhanced coupling from pair coherence
# =============================================================================
print("\n--- Step 12: Enhanced Coupling from Pair Coherence ---")

# The deep-dive estimate g^2*chi_0 ~ 1.54 used:
#   g = V(B2,B2) = 0.1557
#   chi_0 = rho_B2 * F_transfer^2 = 14.02 * 2.13^2 = 63.5
#   g^2 * chi_0 = 0.0242 * 63.5 = 1.54
#
# But our chi_0(K=0) computation gives a DIFFERENT value because:
# (a) It includes all 8 modes, not just B2
# (b) It uses the energy denominator 2*E_qp, not just rho
# (c) The form factor is F_n^2 = (2*u_n*v_n)^2, not F_transfer^2

chi_0_direct = chi_K_dense[0]
chi_0_deepdive = rho_B2_per_mode * F_transfer**2
print(f"  chi_0 comparison:")
print(f"    Direct computation: {chi_0_direct:.4f}")
print(f"    Deep-dive estimate: {chi_0_deepdive:.4f}")
print(f"    Ratio: {chi_0_direct / chi_0_deepdive:.4f}")

# The direct computation gives chi_0 with the ENERGY DENOMINATOR,
# which the deep-dive estimate omitted. The denominator 2*E_qp ~ 1.7
# reduces chi_0 by that factor.

# The actual g^2*chi_0 at K=0:
print(f"\n  Coupling products:")
print(f"    g_Casimir^2 * chi_0(0) = {g_casimir**2 * chi_0_direct:.6f}")
print(f"    Deep-dive estimate = 1.54")
print(f"    The deep-dive OMITTED the 2*E_qp denominator")

# =============================================================================
# STEP 13: Structural assessment
# =============================================================================
print("\n\n--- Step 13: Structural Assessment ---")

# WHY THE IDENTITY SURVIVES THE RPA:
#
# 1. The K-dependence of chi_0 comes from the pair dispersion:
#    delta_chi(K) / chi(0) ~ J_pair * epsilon(K) / (2*E_qp)^2
#    = J_pair * K^2 * l_cell^2 / (2*E_qp)^2
#    ~ 0.115 * 3.9 * 0.023 / 2.86
#    ~ 0.0036 at K_pivot
#    This is a 0.36% variation, far too small to modify alpha_s significantly.
#
# 2. The K^2 part of chi_0's K-dependence ADDS to the stiffness (renormalizes J_eff)
#    but does NOT break the identity. The identity is broken only by non-K^2 terms.
#
# 3. The non-K^2 terms (from lattice discreteness) are:
#    K^4 correction to tight-binding: ~ (K*l_cell)^4/12 ~ 2.7e-5
#    This is O(10^{-5}) -- completely negligible.
#
# 4. The mass hierarchy m^2 >> J*K^2 further suppresses everything:
#    The RPA self-energy Pi*D_0 ~ 10^{-6} at K_pivot.
#    Even with g^2*chi_0 = O(1), D_0 ~ 10^{-3} kills the correction.
#
# CONCLUSION: The RPA correction to alpha_s is structurally negligible
# because:
# (a) chi_0(K) variation is 0.36% in the fitting window (pair bandwidth
#     << quasiparticle gap, so the pair is stiff)
# (b) The K-dependent part of chi_0 is K^2 (doesn't break identity)
# (c) The mass hierarchy (m^2/J*K^2 ~ 56) suppresses RPA corrections

# Compute the structural suppression factors
pair_bandwidth = 4 * J_pair_primary  # tight-binding bandwidth
pair_gap = 2 * np.min(E_qp)

print(f"  Structural suppression factors:")
print(f"    (a) chi_0 K-variation in fit window: {delta_chi_rel*100:.4f}%")
print(f"    (b) Pair bandwidth / pair gap: {pair_bandwidth/pair_gap:.4f}")
print(f"    (c) Mass ratio m^2/(J*K_pivot^2): {m_RPA_sq/(J_eff_spatial*K_pivot**2):.1f}")
print(f"    (d) Pi*D_0 at K_pivot: {PiD0_at_pivot:.2e}")
print(f"    (e) Non-K^2 fraction: (K*a)^2/12 = {(K_pivot*l_cell)**2/12:.2e}")

# =============================================================================
# STEP 14: Gate verdict
# =============================================================================
print("\n" + "=" * 78)
print("GATE VERDICT: FABRIC-RPA-50")
print("=" * 78)

# Use the physical Casimir coupling result
n_s_final = n_s_rpa
alpha_s_final = alpha_s_rpa
identity_final = n_s_final**2 - 1
dev_final = alpha_s_final - identity_final

# Gate criteria:
# PASS: alpha_s in [-0.040, 0]
# FAIL: alpha_s = n_s^2 - 1 (identity survives)
# INFO: deviates but outside range

# The identity effectively holds if deviation < 0.001
identity_holds = abs(dev_final - dev_bare) < 0.001

alpha_in_pass = -0.040 <= alpha_s_final <= 0.0
sigma_planck = 0.008  # (local)
tension = abs(alpha_s_final) / sigma_planck

if alpha_in_pass and not identity_holds:
    verdict = "PASS"
    detail = (f"alpha_s(RPA) = {alpha_s_final:.6f} in [-0.040, 0], "
              f"n_s = {n_s_final:.6f}, deviation from identity = {dev_final:.2e}")
elif identity_holds:
    verdict = "FAIL"
    detail = (f"RPA alpha_s = {alpha_s_final:.6f} matches O-Z alpha_s = {alpha_s_bare:.6f}. "
              f"Identity deviation unchanged by RPA: delta(dev) = {dev_final - dev_bare:.2e}. "
              f"chi_0(K) varies by {delta_chi_rel*100:.2f}% in fit window. "
              f"Pi*D_0 = {PiD0_at_pivot:.1e} at K_pivot. "
              f"Pair bandwidth ({pair_bandwidth:.4f}) << pair gap ({pair_gap:.4f}). "
              f"Mass hierarchy {m_RPA_sq/(J_eff_spatial*K_pivot**2):.0f}x kills RPA correction.")
else:
    verdict = "INFO"
    detail = (f"alpha_s(RPA) = {alpha_s_final:.6f}, identity deviation = {dev_final:.4f}, "
              f"outside PASS range.")

print(f"\n  VERDICT: {verdict}")
print(f"  {detail}")
print(f"")
print(f"  KEY NUMBERS:")
print(f"    n_s(RPA) = {n_s_final:.8f}")
print(f"    alpha_s(RPA) = {alpha_s_final:+.8f}")
print(f"    alpha_s(bare) = {alpha_s_bare:+.8f}")
print(f"    n_s^2-1 (RPA) = {identity_final:+.8f}")
print(f"    RPA correction to alpha_s: {alpha_s_final - alpha_s_bare:+.6e}")
print(f"    RPA correction to dev: {dev_final - dev_bare:+.6e}")
print(f"")
print(f"  STRUCTURAL DIAGNOSIS:")
print(f"    The RPA fails to break the identity for THREE independent reasons:")
print(f"    (1) chi_0(K) is nearly K-independent ({delta_chi_rel*100:.3f}% variation)")
print(f"        -> pair coherence length xi_BCS = {xi_BCS:.3f} >> l_cell = {l_cell:.3f}")
print(f"        -> K_pivot*xi_BCS = {K_xi:.2f} (intermediate regime)")
print(f"        -> but J_pair = {J_pair_primary:.4f} << 2*E_qp_min = {pair_gap:.4f}")
print(f"        -> pair dispersion ({pair_bandwidth:.4f}) is 2.7% of pair gap ({pair_gap:.4f})")
print(f"    (2) The K^2 part of chi_0(K) renormalizes J_eff but does NOT break identity")
print(f"        -> Non-K^2 contribution: O((Ka)^2/12) = O({(K_pivot*l_cell)**2/12:.1e})")
print(f"    (3) The mass hierarchy m^2/(J*K^2) = {m_RPA_sq/(J_eff_spatial*K_pivot**2):.0f}")
print(f"        -> Pi*D_0 = {PiD0_at_pivot:.1e} (RPA self-energy is tiny)")
print(f"        -> Even O(1) coupling gives O(10^-6) correction")
print(f"")
print(f"  PLANCK TENSION:")
print(f"    alpha_s = {alpha_s_final:.6f}")
print(f"    Planck: 0 +/- {sigma_planck}")
print(f"    Tension: {tension:.1f} sigma (unchanged from O-Z)")
print(f"")
print(f"  NUCLEAR COMPARISON:")
print(f"    Nuclear RPA: g^2*chi_0 ~ 1, correction to B(E2) ~ 2-3x")
print(f"    Framework RPA: g^2*chi_0 = {g2_chi0:.4f}, Pi*D_0 = {PiD0_at_pivot:.1e}")
print(f"    Nuclear works because B(E2) ~ |<f|O|i>|^2 (no mass hierarchy)")
print(f"    Framework fails because the propagator denominator (m^2) kills the effect")
print(f"    The analogy breaks: nuclear effective charge is a MATRIX ELEMENT effect,")
print(f"    not a PROPAGATOR effect. The mass hierarchy has no nuclear analog.")

# =============================================================================
# STEP 15: Save
# =============================================================================
print("\n--- Step 15: Save ---")

out_file = os.path.join(SCRIPT_DIR, 's50_fabric_rpa.npz')
np.savez(out_file,
    # Gate
    gate_name='FABRIC-RPA-50',
    gate_verdict=verdict,
    gate_detail=detail,

    # Key results
    n_s_RPA=n_s_final,
    alpha_s_RPA=alpha_s_final,
    n_s_bare=n_s_bare,
    alpha_s_bare=alpha_s_bare,
    identity_RPA=identity_final,
    identity_bare=identity_bare,
    deviation_RPA=dev_final,
    deviation_bare=dev_bare,
    RPA_correction_alpha=alpha_s_final - alpha_s_bare,
    RPA_correction_dev=dev_final - dev_bare,
    tension_sigma=tension,

    # Masses
    m_RPA=m_RPA,
    m_RPA_sq=m_RPA_sq,
    m_OZ=m_star_OZ,
    m_OZ_sq=m_base_sq_OZ,

    # Couplings
    g_Casimir=g_casimir,
    g_per_pair=g_per_pair,
    g2_chi0_K0=g2_chi0,
    g2_chi0_Kpivot=g2_chi_pivot,

    # Susceptibility
    chi_0_K0=chi_K_dense[0],
    chi_0_Kpivot=chi_pivot_val,
    chi_0_KBZ=chi_K_dense[-1],
    chi_K_variation_pct=delta_chi_rel*100,
    chi_power_index=chi_power,

    # RPA correction anatomy
    Pi_D0_at_pivot=PiD0_at_pivot,
    RPA_factor_pivot=RPA_factor_K[idx_pivot],
    pair_bandwidth=pair_bandwidth,
    pair_gap=pair_gap,
    mass_hierarchy=m_RPA_sq/(J_eff_spatial*K_pivot**2),

    # BdG spectrum
    E_qp=E_qp,
    uv_ED=uv_ED,
    uv_BCS=uv_BCS,
    F_n_ED=F_n_ED,
    F_n_BCS=F_n_BCS,

    # K-dependent data
    K_analysis=K_analysis,
    chi_K=chi_K,
    D0_K=D0_K,
    D_RPA_K=D_RPA_K,
    Pi_K=Pi_K,
    RPA_factor_K=RPA_factor_K,
    ns_K_bare=ns_K_bare,
    ns_K_RPA=ns_K_RPA,

    # Coupling scan
    g_scan=np.array(g_fine),
    alpha_s_g_scan=alpha_s_scan,
    ns_g_scan=ns_scan,
    dev_g_scan=dev_scan,
    m_g_scan=m_scan,

    # Metadata
    tau_fold=tau_fold,
    K_pivot=K_pivot,
    J_pair=J_pair_primary,
    xi_BCS=xi_BCS,
    l_cell=l_cell,
    N_cells=N_cells,
)
print(f"  Saved: {out_file}")

# =============================================================================
# STEP 16: Plot
# =============================================================================
print("\n--- Step 16: Plotting ---")

fig = plt.figure(figsize=(18, 14))
gs = GridSpec(3, 3, figure=fig, hspace=0.40, wspace=0.35)

# --- Panel 1: chi_0(K) ---
ax1 = fig.add_subplot(gs[0, 0])
ax1.plot(K_dense, chi_K_dense, 'b-', lw=2, label=r'$\chi_0(K)$')
ax1.axvline(K_pivot, color='red', ls='--', alpha=0.5, label=f'$K_{{pivot}}$={K_pivot:.2f}')
ax1.axvline(1.0/xi_BCS, color='green', ls=':', alpha=0.5, label=f'$1/\\xi_{{BCS}}$={1/xi_BCS:.2f}')
ax1.set_xlabel(r'$K$ ($M_{KK}$)')
ax1.set_ylabel(r'$\chi_0(K)$')
ax1.set_title(r'Pair Susceptibility $\chi_0(K)$')
ax1.legend(fontsize=8)
ax1.grid(True, alpha=0.3)

# --- Panel 2: chi_0(K)/chi_0(0) (zoom) ---
ax2 = fig.add_subplot(gs[0, 1])
ax2.plot(K_dense, chi_K_dense/chi_K_dense[0], 'b-', lw=2)
ax2.axhline(1.0, color='gray', ls=':', alpha=0.3)
ax2.axvline(K_pivot, color='red', ls='--', alpha=0.5)
ax2.set_xlabel(r'$K$ ($M_{KK}$)')
ax2.set_ylabel(r'$\chi_0(K) / \chi_0(0)$')
ax2.set_title(r'$\chi_0$ Variation: {:.3f}% at $K_{{pivot}}$'.format(
    (1 - chi_pivot_val/chi_K_dense[0])*100))
ax2.grid(True, alpha=0.3)

# --- Panel 3: D_RPA vs D_0 ---
ax3 = fig.add_subplot(gs[0, 2])
ax3.loglog(K_analysis, D0_OZ_K, 'r--', lw=2, label=r'$D_0(K)$ (bare O-Z)')
ax3.loglog(K_analysis, D_RPA_K, 'b-', lw=2, label=r'$D_{RPA}(K)$')
ax3.axvline(K_pivot, color='gray', ls=':', alpha=0.4)
ax3.set_xlabel(r'$K$ ($M_{KK}$)')
ax3.set_ylabel(r'$D(K)$')
ax3.set_title(r'Propagator: Bare vs RPA (indistinguishable)')
ax3.legend(fontsize=8)
ax3.grid(True, alpha=0.3)

# --- Panel 4: RPA correction factor ---
ax4 = fig.add_subplot(gs[1, 0])
ax4.semilogx(K_analysis, RPA_factor_K, 'b-', lw=2)
ax4.axhline(1.0, color='gray', ls=':', alpha=0.3)
ax4.axvline(K_pivot, color='red', ls='--', alpha=0.5)
ax4.set_xlabel(r'$K$ ($M_{KK}$)')
ax4.set_ylabel(r'$D_{RPA}/D_0$')
ax4.set_title(f'RPA Factor (max deviation: {(np.max(RPA_factor_K)-1)*100:.4f}%)')
ax4.grid(True, alpha=0.3)

# --- Panel 5: n_s(K) comparison ---
ax5 = fig.add_subplot(gs[1, 1])
mask = (ns_K_bare != 0)
ax5.semilogx(K_analysis[mask], ns_K_bare[mask], 'r--', lw=2, label=r'$n_s(K)$ bare')
ax5.semilogx(K_analysis[mask], ns_K_RPA[mask], 'b-', lw=2, label=r'$n_s(K)$ RPA')
ax5.axhline(0.965, color='green', ls='--', lw=1, alpha=0.5)
ax5.axvline(K_pivot, color='gray', ls=':', alpha=0.4)
ax5.set_xlabel(r'$K$ ($M_{KK}$)')
ax5.set_ylabel(r'$n_s(K)$')
ax5.set_title(r'$n_s(K)$: Bare vs RPA (indistinguishable)')
ax5.legend(fontsize=8)
ax5.grid(True, alpha=0.3)
ax5.set_ylim(0.90, 1.01)

# --- Panel 6: Coupling scan alpha_s(g) ---
ax6 = fig.add_subplot(gs[1, 2])
ax6.plot(g_fine, alpha_s_scan, 'ko-', ms=3, lw=1.5, label=r'$\alpha_s(g)$')
ax6.axhspan(-0.016, 0.016, color='green', alpha=0.1, label='Planck 2$\\sigma$')
ax6.axhline(0, color='green', ls='--', lw=1, alpha=0.5)
ax6.axvline(g_casimir, color='red', ls='--', alpha=0.5, label=f'$g_{{Casimir}}$={g_casimir:.3f}')
alpha_identity = target_ns**2 - 1
ax6.axhline(alpha_identity, color='blue', ls=':', alpha=0.5, label=f'$n_s^2-1$={alpha_identity:.4f}')
ax6.set_xlabel(r'Coupling $g$')
ax6.set_ylabel(r'$\alpha_s$')
ax6.set_title(r'$\alpha_s$ vs Coupling Strength')
ax6.legend(fontsize=7, loc='upper right')
ax6.grid(True, alpha=0.3)

# --- Panel 7: Suppression anatomy ---
ax7 = fig.add_subplot(gs[2, 0])
suppression_labels = [r'$\chi_0$ variation', r'$4J_{pair}/2E_{qp}$',
                       r'$(Ka)^2/12$', r'$\Pi D_0$']
suppression_values = [abs(delta_chi_rel), pair_bandwidth/pair_gap,
                       (K_pivot*l_cell)**2/12, abs(PiD0_at_pivot)]
colors_s = ['#2196F3', '#FF9800', '#4CAF50', '#F44336']
bars = ax7.barh(range(len(suppression_labels)), suppression_values, color=colors_s, alpha=0.8)
ax7.set_yticks(range(len(suppression_labels)))
ax7.set_yticklabels(suppression_labels, fontsize=9)
ax7.set_xlabel('Suppression Factor')
ax7.set_title('Why RPA Correction is Small')
ax7.set_xscale('log')
ax7.axvline(0.01, color='red', ls=':', alpha=0.5, label='1% threshold')
for i, v in enumerate(suppression_values):
    ax7.text(v*1.5, i, f'{v:.2e}', va='center', fontsize=8)
ax7.legend(fontsize=8)
ax7.grid(True, alpha=0.3, axis='x')

# --- Panel 8: Mass hierarchy diagram ---
ax8 = fig.add_subplot(gs[2, 1])
hierarchy_labels = [r'$m^2_{base}$', r'$J_{eff}K^2_{pivot}$', r'$4J_{pair}$',
                    r'$g^2\chi_0$', r'$\Pi D_0$']
hierarchy_vals = [m_RPA_sq, J_eff_spatial*K_pivot**2, 4*J_pair_primary,
                  g2_chi0, abs(PiD0_at_pivot)]
colors_h = ['#2196F3', '#FF9800', '#4CAF50', '#9C27B0', '#F44336']
ax8.bar(range(len(hierarchy_labels)), hierarchy_vals, color=colors_h, alpha=0.8)
ax8.set_xticks(range(len(hierarchy_labels)))
ax8.set_xticklabels(hierarchy_labels, fontsize=8, rotation=30)
ax8.set_ylabel('Value ($M_{KK}$ units)')
ax8.set_yscale('log')
ax8.set_title('Mass Hierarchy Kills RPA')
ax8.grid(True, alpha=0.3, axis='y')
for i, v in enumerate(hierarchy_vals):
    ax8.text(i, v*1.3, f'{v:.2e}', ha='center', fontsize=7)

# --- Panel 9: Identity deviation scan ---
ax9 = fig.add_subplot(gs[2, 2])
ax9.plot(g_fine, dev_scan, 'ko-', ms=3, lw=1.5)
ax9.axhline(0, color='gray', ls=':', alpha=0.3)
ax9.axvline(g_casimir, color='red', ls='--', alpha=0.5, label=f'$g_{{Casimir}}$')
ax9.set_xlabel(r'Coupling $g$')
ax9.set_ylabel(r'$\alpha_s - (n_s^2 - 1)$')
ax9.set_title(r'Identity Deviation vs $g$ (flat)')
ax9.legend(fontsize=8)
ax9.grid(True, alpha=0.3)

fig.text(0.5, 0.01,
         f"GATE: {verdict} | RPA $\\alpha_s$ = {alpha_s_final:.5f} "
         f"(bare: {alpha_s_bare:.5f}) | "
         f"$\\chi_0$ variation = {delta_chi_rel*100:.3f}% | "
         f"$\\Pi D_0$ = {PiD0_at_pivot:.1e} | "
         f"Tension = {tension:.1f}$\\sigma$",
         ha='center', fontsize=10,
         bbox=dict(boxstyle='round',
                   facecolor='#FFCDD2' if verdict == 'FAIL' else 'wheat', alpha=0.8))

plot_file = os.path.join(SCRIPT_DIR, 's50_fabric_rpa.png')
plt.savefig(plot_file, dpi=150, bbox_inches='tight')
print(f"  Saved: {plot_file}")

elapsed = time.time() - t0
print(f"\n  Total elapsed: {elapsed:.1f} s")
print("=" * 78)
